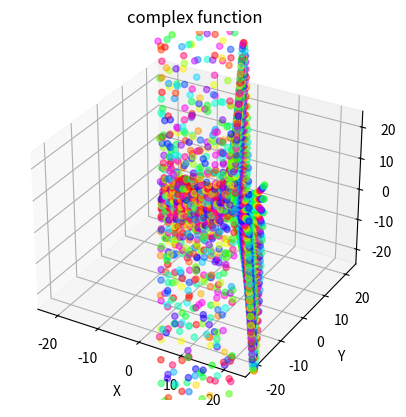

This chart was generated by the following Python code:
# Created in Desmos by max
# Rewritten in Python by siembra

import numpy as np
import math
import cmath
import matplotlib.pyplot as plt
from mpl_toolkits.mplot3d import Axes3D
from matplotlib.colors import hsv_to_rgb

def f(x,y):
    return ((((1+(5**.5))/2)**complex(x,y)) - ((1-(5**.5))/2)**complex(x,y))/(5**.5)
    #return (complex(x,y)**2)
    #return ((x/y)*complex(x,y))
    #return cmath.sqrt(-1)**x

R = 10
D = 6
s = 11
C = np.arange(-R,R + 1/D,1/D)

bound = 25

a_values = np.arange(-R, R + 1/D, 1/D)
b_values = np.arange(-R, R + 1/D, 1/D)

points = []

i = 0

total = len(C)**2

for a in a_values:
    for b in b_values:
        hue = ((s*np.imag(f(a,b)))%360)/360
        sat = 1
        value = 1

        hsv = (hue,sat,value)

        color = hsv_to_rgb(hsv)

        i+=1
        #point = (float(a),float(b), np.real(f(a,b)), color)
        point = (float(a),float(b), np.real(f(a,b)), color)
        print(f'{(i/total)*100:.2f}% | {i}/{total}')
        points.append(point)

#print("Points: ",len(points))

x,y,z,colors = zip(*points)

fig = plt.figure()
ax = fig.add_subplot(111, projection='3d')
ax.scatter(x,y,z,c=colors,marker='o')

ax.set_xlim(left=-bound)
ax.set_xlim(right=bound)
ax.set_ylim(bottom=-bound)
ax.set_ylim(top=bound)
ax.set_zlim(bottom=-bound)
ax.set_zlim(top=bound)


ax.set_xlabel('X')
ax.set_ylabel('Y')
ax.set_zlabel('Z')
ax.set_title('complex function')

plt.show()